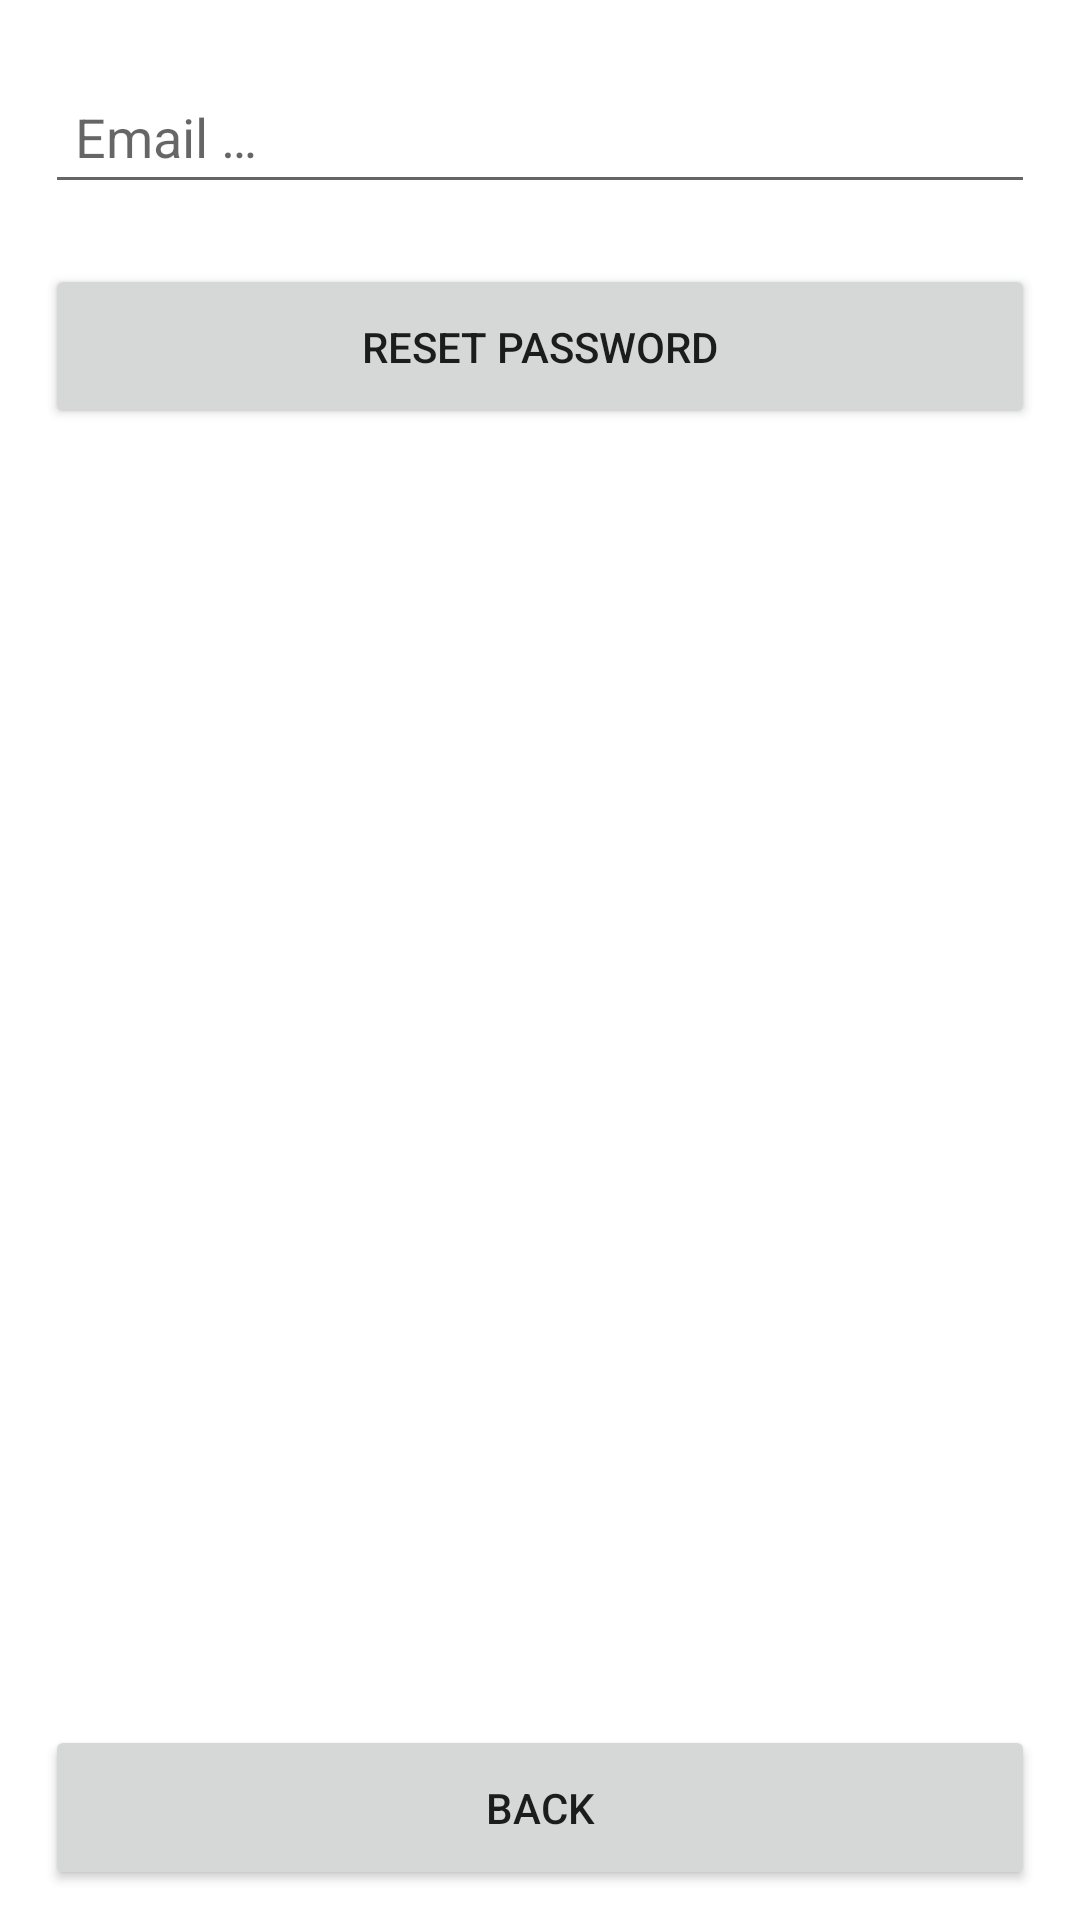

This screen was rendered from an Android layout file. Write that file and the resources it references.
<!-- AndroidManifest.xml: application theme Theme.Mobilki -->
<!-- res/layout/activity_reset_password.xml -->
<?xml version="1.0" encoding="utf-8"?>
<androidx.constraintlayout.widget.ConstraintLayout
    xmlns:android="http://schemas.android.com/apk/res/android"
    xmlns:tools="http://schemas.android.com/tools"
    xmlns:app="http://schemas.android.com/apk/res-auto"
    android:layout_width="match_parent"
    android:layout_height="match_parent"
    tools:context=".ResetPasswordActivity">

    <EditText
        android:id="@+id/Email"
        android:layout_width="0dp"
        android:layout_height="wrap_content"
        android:layout_marginLeft="15dp"
        android:layout_marginTop="20dp"
        android:layout_marginRight="15dp"
        android:ems="10"
        android:hint="@string/email_hint"
        android:inputType="textEmailAddress"
        android:minHeight="48dp"
        android:paddingLeft="10dp"
        android:paddingRight="10dp"
        app:layout_constraintEnd_toEndOf="parent"
        app:layout_constraintStart_toStartOf="parent"
        app:layout_constraintTop_toTopOf="parent"
        android:importantForAutofill="no" />

    <Button
        android:id="@+id/resetBtn"
        android:layout_width="0dp"
        android:layout_height="55dp"
        android:layout_marginLeft="15dp"
        android:layout_marginTop="20dp"
        android:layout_marginRight="15dp"
        android:text="@string/reset_password"
        app:layout_constraintEnd_toEndOf="parent"
        app:layout_constraintStart_toStartOf="parent"
        app:layout_constraintTop_toBottomOf="@+id/Email" />

    <Button
        android:id="@+id/backBtn"
        android:layout_width="0dp"
        android:layout_height="55dp"
        android:layout_marginLeft="15dp"
        android:layout_marginRight="15dp"
        android:layout_marginBottom="10dp"
        android:text="@string/back"
        app:layout_constraintBottom_toBottomOf="parent"
        app:layout_constraintEnd_toEndOf="parent"
        app:layout_constraintStart_toStartOf="parent" />
</androidx.constraintlayout.widget.ConstraintLayout>
<!-- resources referenced by this layout -->
<resources>
  <string name="back">Back</string>
  <string name="email_hint">Email …</string>
  <string name="reset_password">Reset password</string>
  <style name="Theme.Mobilki" parent="Theme.MaterialComponents.DayNight.DarkActionBar">
          
          <item name="colorPrimary">@color/purple_500</item>
          <item name="colorPrimaryVariant">@color/purple_700</item>
          <item name="colorOnPrimary">@color/white</item>
          
          <item name="colorSecondary">@color/teal_200</item>
          <item name="colorSecondaryVariant">@color/teal_700</item>
          <item name="colorOnSecondary">@color/black</item>
          
          <item name="android:statusBarColor">?attr/colorPrimaryVariant</item>
          
          <item name="windowActionBar">false</item>
          <item name="windowNoTitle">true</item>
      </style>
  <color name="purple_500">#FF6200EE</color>
  <color name="purple_700">#FF3700B3</color>
  <color name="white">#FFFFFFFF</color>
  <color name="teal_200">#FF03DAC5</color>
  <color name="teal_700">#FF018786</color>
  <color name="black">#FF000000</color>
</resources>
